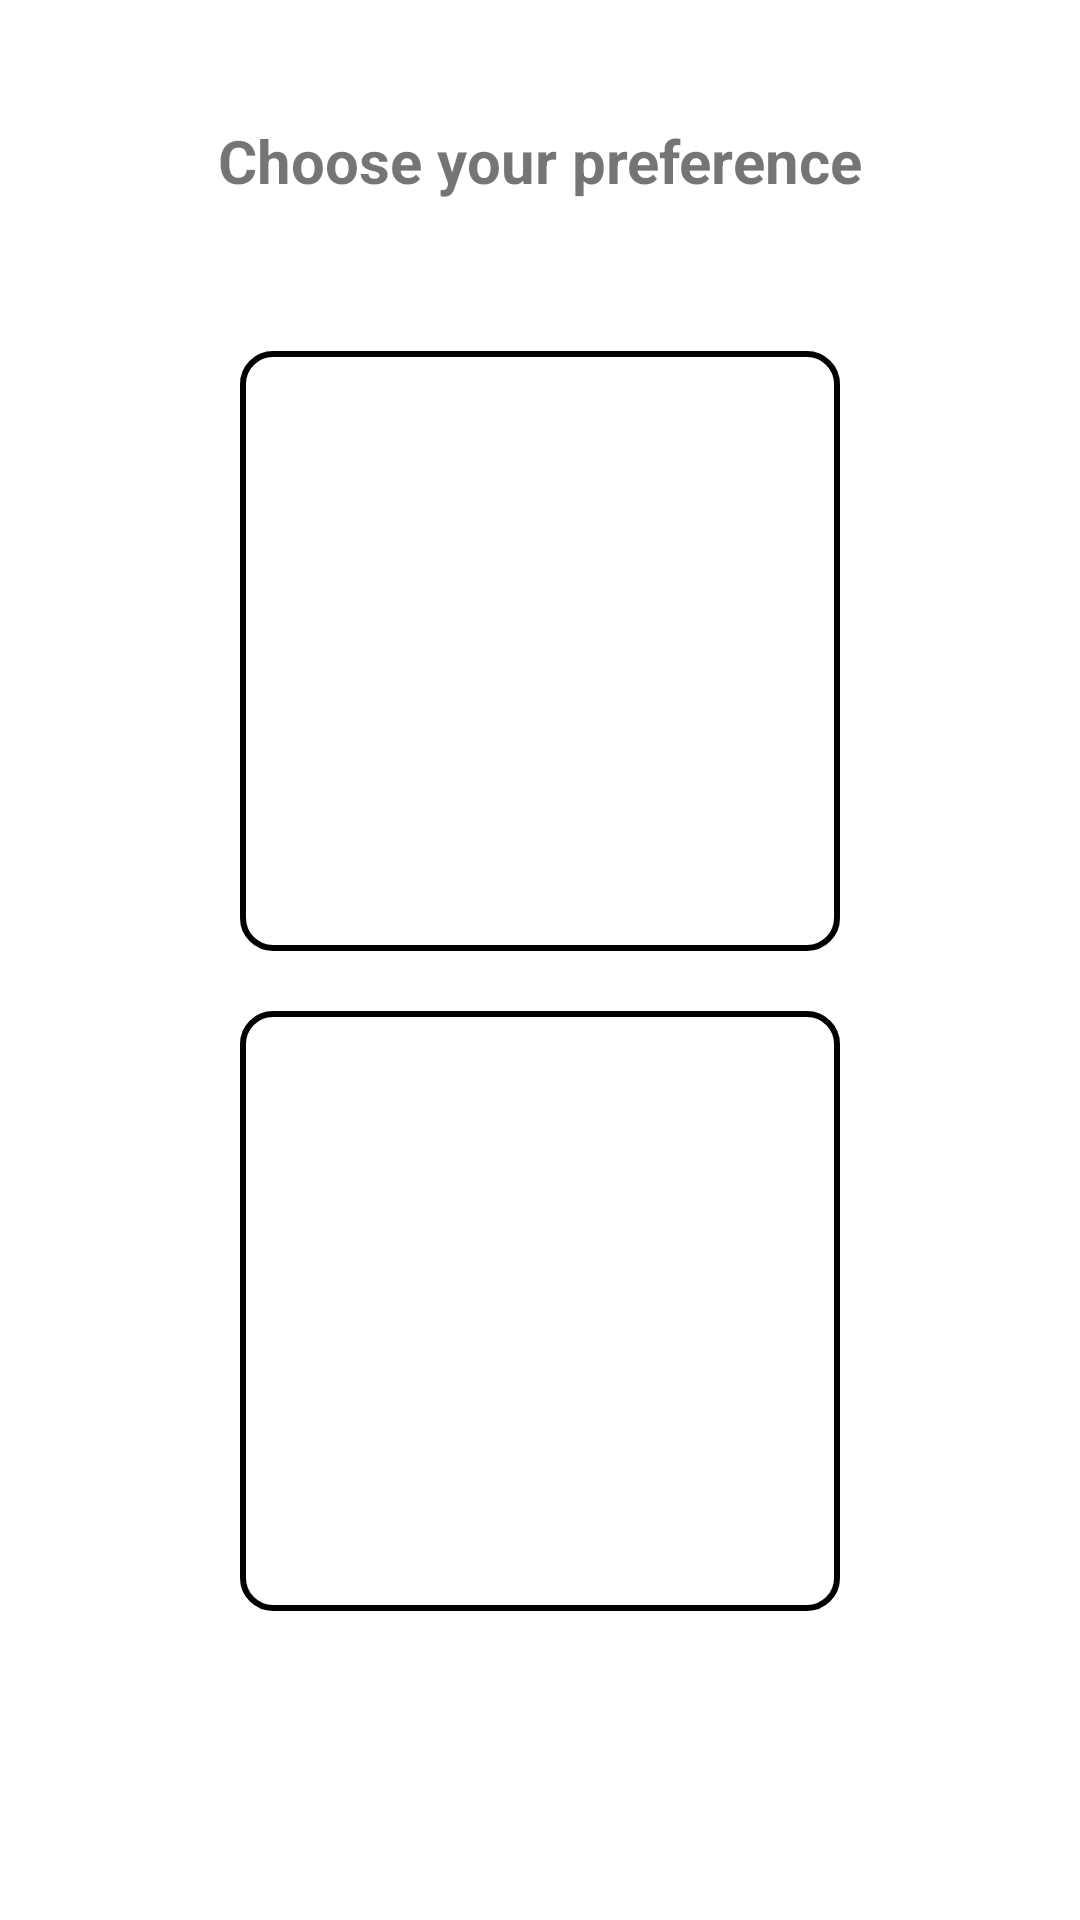

Layout XML and referenced resources for this Android screen:
<!-- AndroidManifest.xml: application theme AppTheme -->
<!-- res/layout/activity_profile_selection.xml -->
<?xml version="1.0" encoding="utf-8"?>
<RelativeLayout xmlns:android="http://schemas.android.com/apk/res/android"
    android:layout_width="match_parent"
    android:layout_height="match_parent"
    android:padding="20dp"
    android:background="#ffffff">

    <TextView
        android:id="@+id/title_text"
        android:layout_width="wrap_content"
        android:layout_height="wrap_content"
        android:text="Choose your preference"
        android:textSize="20sp"
        android:textStyle="bold"
        android:layout_centerHorizontal="true"
        android:layout_marginTop="20dp"/>

    <LinearLayout
        android:id="@+id/container"
        android:layout_width="match_parent"
        android:layout_height="wrap_content"
        android:layout_below="@id/title_text"
        android:layout_centerHorizontal="true"
        android:layout_marginTop="50dp"
        android:orientation="vertical"
        android:gravity="center">

        <ImageView
            android:id="@+id/driver_image"
            android:layout_width="200dp"
            android:layout_height="200dp"
            android:layout_marginBottom="20dp"
            android:src="@drawable/driver"
            android:contentDescription="Driver"
            android:background="@drawable/image_border"/>

        <ImageView
            android:id="@+id/passenger_image"
            android:layout_width="200dp"
            android:layout_height="200dp"
            android:src="@drawable/passenger"
            android:contentDescription="Passenger"
            android:background="@drawable/image_border"/>

    </LinearLayout>
</RelativeLayout>
<!-- resources referenced by this layout -->
<resources>
  <!-- drawable image_border (drawable) -->
  <?xml version="1.0" encoding="utf-8"?>
  <shape xmlns:android="http://schemas.android.com/apk/res/android">
      <solid android:color="#FFFFFF"/>
      <corners android:radius="10dp"/>
      <stroke
          android:width="2dp"
          android:color="#000000"/>
  </shape>
  <style name="AppTheme" parent="Theme.AppCompat.Light.NoActionBar">
          <item name="colorPrimary">@color/colorPrimary</item>
          <item name="colorPrimaryDark">@color/colorPrimaryDark</item>
          <item name="colorAccent">@color/colorAccent</item>
  
      </style>
  <color name="colorPrimary">#6200EE</color>
  <color name="colorPrimaryDark">#3700B3</color>
  <color name="colorAccent">#03DAC5</color>
</resources>
